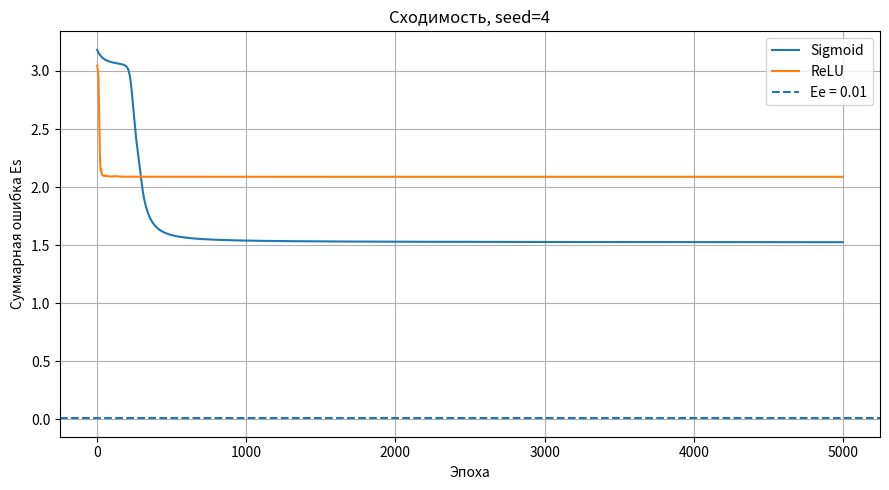
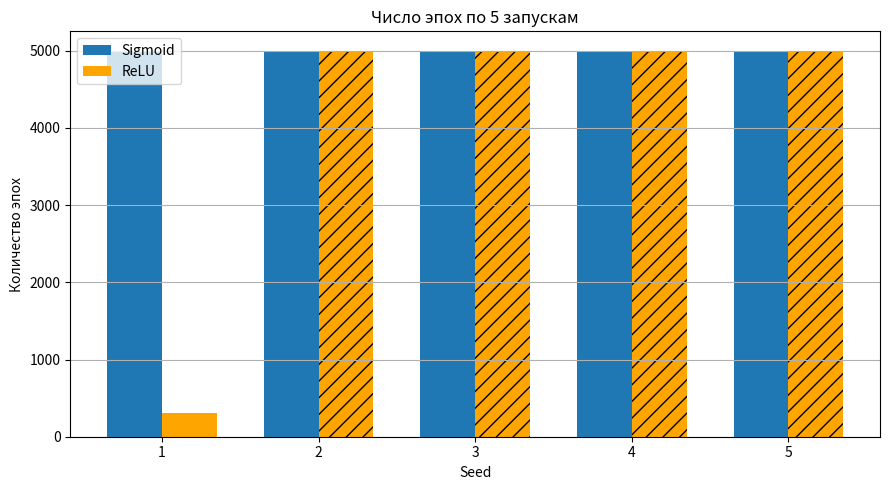
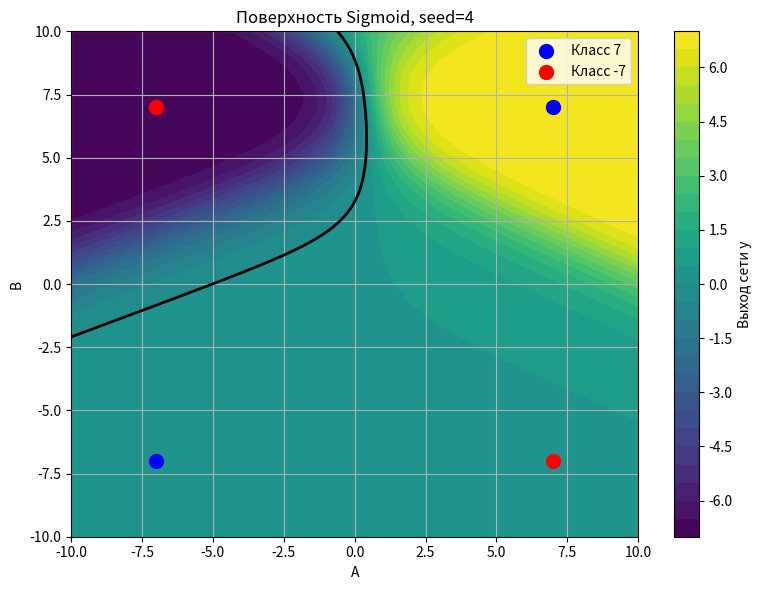
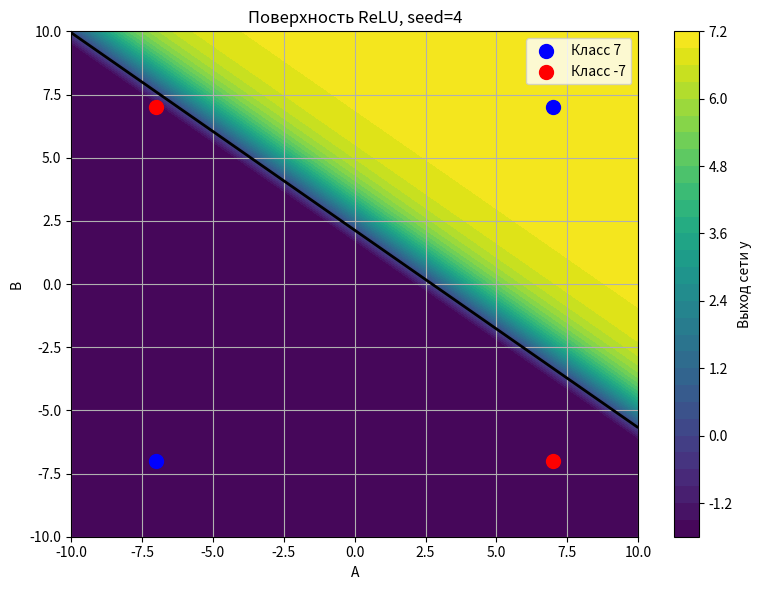
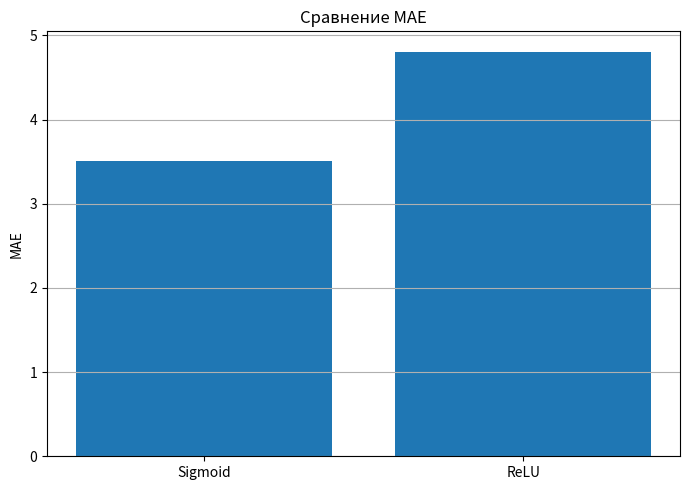

These figures' Python source, in order: (Note: this script raises an exception after producing the figures.)
import numpy as np
import matplotlib.pyplot as plt

CLASS_ZERO = 7.0
CLASS_ONE = -7.0

DATASET = np.array([
    [ 7.0,  7.0,  7.0],
    [ 7.0, -7.0, -7.0],
    [-7.0,  7.0, -7.0],
    [-7.0, -7.0,  7.0]
], dtype=float)

X_TRAIN = DATASET[:, :2] / 10.0
Y_TRAIN = ((DATASET[:, 2] - CLASS_ZERO) / (CLASS_ONE - CLASS_ZERO)).reshape(-1, 1)

LEARNING_RATE = 0.5
MAX_EPOCHS = 5000
TARGET_ERROR = 0.01

SEEDS_LIST = [1, 2, 3, 4, 5]
MAIN_SEED = 4


def apply_sigmoid(val):
    return 1.0 / (1.0 + np.exp(-np.clip(val, -500, 500)))


def diff_sigmoid(activated_val):
    return activated_val * (1.0 - activated_val)


def apply_relu(val):
    return np.maximum(0.0, val)


def diff_relu(val):
    return np.where(val > 0, 1.0, 0.0)


def restore_scale(norm_val):
    return norm_val * (CLASS_ONE - CLASS_ZERO) + CLASS_ZERO


def find_nearest_class(val):
    dist_0 = np.abs(val - CLASS_ZERO)
    dist_1 = np.abs(val - CLASS_ONE)
    return CLASS_ZERO if dist_0 < dist_1 else CLASS_ONE


def create_weights(seed_val):
    generator = np.random.RandomState(seed_val)
    w_hidden = generator.randn(2, 2) * 0.1
    w_output = generator.randn(2, 1) * 0.1
    b_hidden = generator.randn(1, 2) * 0.1
    b_output = generator.randn(1, 1) * 0.1
    return {"W1": w_hidden, "W2": w_output, "b1": b_hidden, "b2": b_output}


def pass_forward(inputs, weights, with_relu=False):
    z_layer = inputs @ weights["W1"] + weights["b1"]
    h_layer = apply_relu(z_layer) if with_relu else apply_sigmoid(z_layer)
    out_layer = apply_sigmoid(h_layer @ weights["W2"] + weights["b2"])
    return z_layer, h_layer, out_layer


def fit_network(seed_val, with_relu=False):
    params = create_weights(seed_val)
    err_history = []

    for epoch in range(MAX_EPOCHS):
        total_loss = 0.0

        for idx in range(len(X_TRAIN)):
            x_sample = X_TRAIN[idx:idx+1]
            y_sample = Y_TRAIN[idx:idx+1]

            z1, h1, pred = pass_forward(x_sample, params, with_relu)

            p_clipped = np.clip(pred, 1e-12, 1.0 - 1e-12)
            total_loss += float(
                (-y_sample * np.log(p_clipped)
                 - (1.0 - y_sample) * np.log(1.0 - p_clipped)).item()
            )

            grad_out = pred - y_sample
            grad_hidden = grad_out @ params["W2"].T
            grad_hidden *= diff_relu(z1) if with_relu else diff_sigmoid(h1)

            params["W2"] -= LEARNING_RATE * (h1.T @ grad_out)
            params["b2"] -= LEARNING_RATE * grad_out
            params["W1"] -= LEARNING_RATE * (x_sample.T @ grad_hidden)
            params["b1"] -= LEARNING_RATE * grad_hidden

        err_history.append(total_loss)

        if total_loss <= TARGET_ERROR:
            break

    return params, err_history


def eval_norm_output(inp_a, inp_b, params, with_relu):
    vec = np.array([[inp_a / 10.0, inp_b / 10.0]])
    return pass_forward(vec, params, with_relu)[2][0, 0]


def eval_scaled_output(inp_a, inp_b, params, with_relu):
    norm_res = eval_norm_output(inp_a, inp_b, params, with_relu)
    return restore_scale(norm_res)


def compute_performance(params, with_relu):
    preds = np.array([eval_scaled_output(row[0], row[1], params, with_relu)
                      for row in DATASET])
    assigned_classes = np.array([find_nearest_class(v) for v in preds])
    acc = np.mean(assigned_classes == DATASET[:, 2])
    mae_err = np.mean(np.abs(preds - DATASET[:, 2]))
    return acc, mae_err

sigmoid_results = []
relu_results = []

print("\nКонфигурация A: Sigmoid")
print("Seed | Эпохи | Ошибка    | Accuracy | MAE")
for s in SEEDS_LIST:
    net_params, hist = fit_network(s, with_relu=False)
    accuracy, mae = compute_performance(net_params, with_relu=False)
    sigmoid_results.append((s, net_params, hist))
    print(f"{s:4} | {len(hist):5} | {hist[-1]:.6f} | {accuracy:8.2f} | {mae:.4f}")

print("\nКонфигурация B: ReLU")
print("Seed | Эпохи | Ошибка    | Accuracy | MAE")
for s in SEEDS_LIST:
    net_params, hist = fit_network(s, with_relu=True)
    accuracy, mae = compute_performance(net_params, with_relu=True)
    relu_results.append((s, net_params, hist))
    print(f"{s:4} | {len(hist):5} | {hist[-1]:.6f} | {accuracy:8.2f} | {mae:.4f}")

_, best_sig_params, best_sig_hist = next(item for item in sigmoid_results if item[0] == MAIN_SEED)
_, best_relu_params, best_relu_hist = next(item for item in relu_results if item[0] == MAIN_SEED)

acc_sig_main, mae_sig_main = compute_performance(best_sig_params, with_relu=False)
acc_relu_main, mae_relu_main = compute_performance(best_relu_params, with_relu=True)

print(f"\nСравнение, seed={MAIN_SEED}")
print(f"{'Метод':<8} | {'Эпохи':>5} | {'Ошибка':>8} | {'Accuracy':>8} | {'MAE':>6}")
print(f"{'Sigmoid':<8} | {len(best_sig_hist):5} | {best_sig_hist[-1]:.6f} | {acc_sig_main:8.2f} | {mae_sig_main:.4f}")
print(f"{'ReLU':<8} | {len(best_relu_hist):5} | {best_relu_hist[-1]:.6f} | {acc_relu_main:8.2f} | {mae_relu_main:.4f}")

print("\nПредсказания Sigmoid")
for sample in DATASET:
    n_out = eval_norm_output(sample[0], sample[1], best_sig_params, with_relu=False)
    s_out = restore_scale(n_out)
    print(f"({sample[0]:4.0f}, {sample[1]:4.0f}) -> norm={n_out:.4f}, y={s_out:7.3f}, "
          f"class={find_nearest_class(s_out):3.0f}, expected={sample[2]:3.0f}")

print("\nПредсказания ReLU")
for sample in DATASET:
    n_out = eval_norm_output(sample[0], sample[1], best_relu_params, with_relu=True)
    s_out = restore_scale(n_out)
    print(f"({sample[0]:4.0f}, {sample[1]:4.0f}) -> norm={n_out:.4f}, y={s_out:7.3f}, "
          f"class={find_nearest_class(s_out):3.0f}, expected={sample[2]:3.0f}")

plt.figure(figsize=(9, 5))
plt.plot(best_sig_hist, label="Sigmoid")
plt.plot(best_relu_hist, label="ReLU")
plt.axhline(TARGET_ERROR, linestyle="--", label="Ee = 0.01")
plt.xlabel("Эпоха")
plt.ylabel("Суммарная ошибка Es")
plt.title(f"Сходимость, seed={MAIN_SEED}")
plt.legend()
plt.grid(True)
plt.tight_layout()
plt.show()

plt.figure(figsize=(9, 5))
x_positions = np.arange(len(SEEDS_LIST))
bar_width = 0.35
plt.bar(x_positions - bar_width / 2,
        [len(h) for _, _, h in sigmoid_results], bar_width, label="Sigmoid")
for i, (_, _, h) in enumerate(relu_results):
    plt.bar(
        x_positions[i] + bar_width / 2,
        len(h),
        bar_width,
        label="ReLU" if i == 0 else "",
        hatch="//" if h[-1] > TARGET_ERROR else "",
        color="orange"
    )
plt.xlabel("Seed")
plt.ylabel("Количество эпох")
plt.title("Число эпох по 5 запускам")
plt.xticks(x_positions, SEEDS_LIST)
plt.legend()
plt.grid(axis="y")
plt.tight_layout()
plt.show()


def draw_decision_surface(params, with_relu, plot_title):
    ticks = np.linspace(-10, 10, 200)
    grid_x, grid_y = np.meshgrid(ticks, ticks)
    surface_z = np.array([
        [eval_scaled_output(ax, bx, params, with_relu) for ax in ticks]
        for bx in ticks
    ])
    plt.figure(figsize=(8, 6))
    contour_fill = plt.contourf(grid_x, grid_y, surface_z, levels=30)
    plt.colorbar(contour_fill, label="Выход сети y")
    plt.contour(grid_x, grid_y, surface_z,
                levels=[(CLASS_ZERO + CLASS_ONE) / 2.0],
                colors="black", linewidths=2)
    plt.scatter(DATASET[DATASET[:, 2] == CLASS_ZERO, 0],
                DATASET[DATASET[:, 2] == CLASS_ZERO, 1],
                color="blue", marker="o", s=100, label=f"Класс {CLASS_ZERO:g}")
    plt.scatter(DATASET[DATASET[:, 2] == CLASS_ONE, 0],
                DATASET[DATASET[:, 2] == CLASS_ONE, 1],
                color="red", marker="o", s=100, label=f"Класс {CLASS_ONE:g}")
    plt.xlabel("A")
    plt.ylabel("B")
    plt.title(plot_title)
    plt.xlim(-10, 10)
    plt.ylim(-10, 10)
    plt.grid(True)
    plt.legend()
    plt.tight_layout()
    plt.show()


draw_decision_surface(best_sig_params, False, f"Поверхность Sigmoid, seed={MAIN_SEED}")
draw_decision_surface(best_relu_params, True, f"Поверхность ReLU, seed={MAIN_SEED}")

plt.figure(figsize=(7, 5))
plt.bar(["Sigmoid", "ReLU"], [mae_sig_main, mae_relu_main])
plt.ylabel("MAE")
plt.title("Сравнение MAE")
plt.grid(axis="y")
plt.tight_layout()
plt.show()

print("\nТаблица статистики")
print("Seed | Sigmoid                         | ReLU")
print("     | эпохи  ошибка  Acc   MAE        | эпохи  ошибка  Acc   MAE")
for i in range(len(SEEDS_LIST)):
    s_val, _, s_h = sigmoid_results[i]
    _, _, r_h = relu_results[i]
    s_acc, s_mae = compute_performance(sigmoid_results[i][1], with_relu=False)
    r_acc, r_mae = compute_performance(relu_results[i][1], with_relu=True)
    print(
        f"{s_val:4} | "
        f"{len(s_h):5}  {s_h[-1]:.4f}  {s_acc:.2f}  {s_mae:.3f}     | "
        f"{len(r_h):5}  {r_h[-1]:.4f}  {r_acc:.2f}  {r_mae:.3f}"
    )

print("\nРежим функционирования ReLU")
print("Для выхода: letmeleavepls")
while True:
    user_inp = input("A B [-10 10]: ")
    if user_inp.strip() == "letmeleavepls":
        break
    try:
        val_a, val_b = map(float, user_inp.split())
        if not (-10.0 <= val_a <= 10.0 and -10.0 <= val_b <= 10.0):
            print("A и B должны быть в диапазоне [-10; 10]")
            continue
        n_val = eval_norm_output(val_a, val_b, best_relu_params, with_relu=True)
        s_val = restore_scale(n_val)
        print(f"Нормализованный выход: {n_val:.4f}")
        print(f"Выход в исходной шкале: {s_val:.4f}")
        print(f"Класс: {find_nearest_class(s_val):g}")
    except ValueError:
        print("Ошибка ввода. Пример: -3 7")
